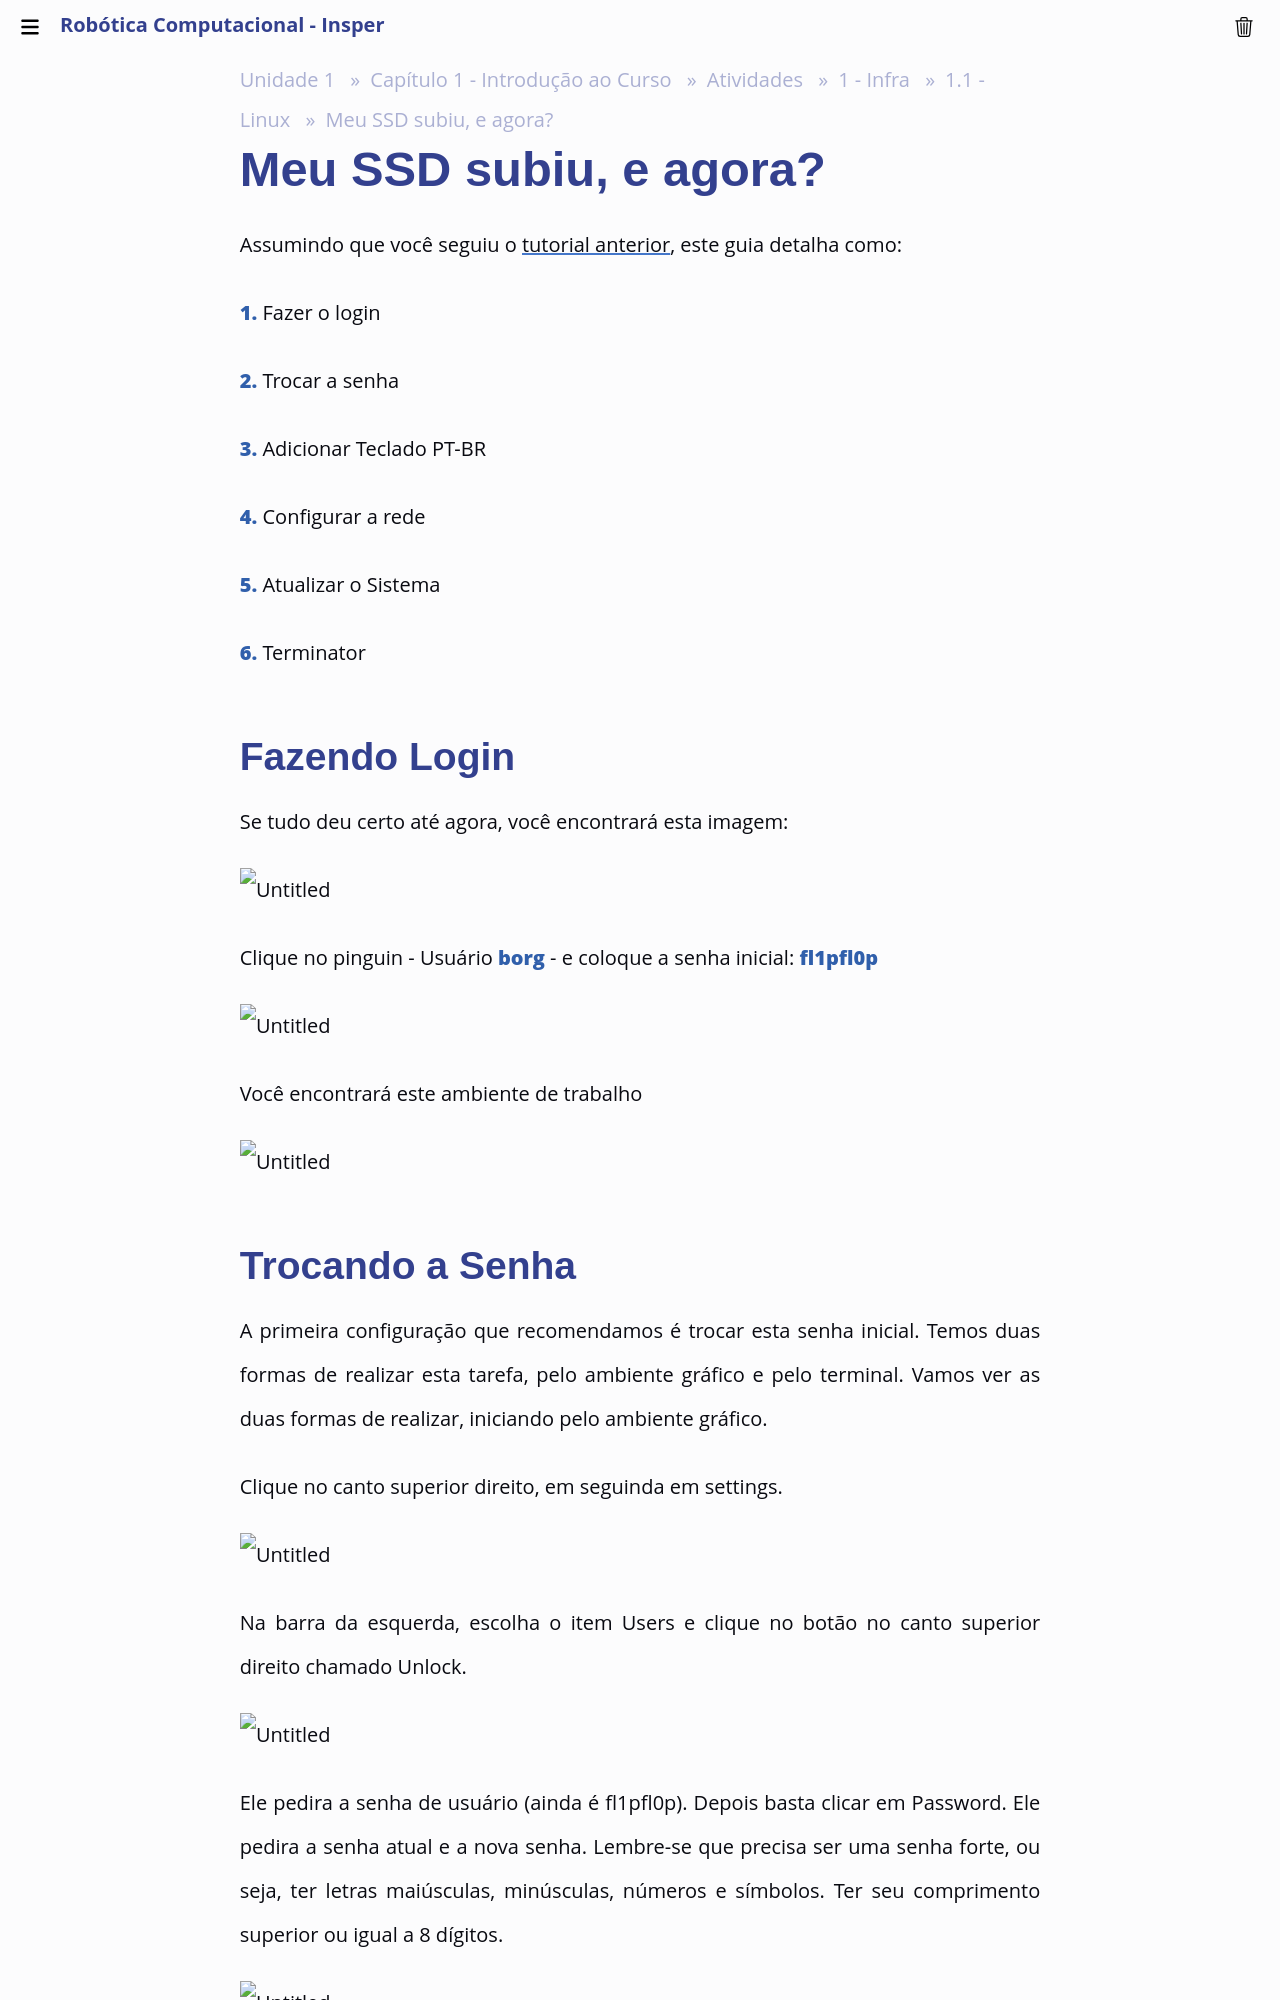

repository: Insper/robotica-computacional · page: modulos/01-intro/atividades/guias-infra/ssd-linux/primeiros-passos/index.html · generator: mkdocs

# Meu SSD subiu, e agora?

Assumindo que você seguiu o [tutorial anterior](../recebi-meu-ssd/index.md), este guia detalha como: 

**1.** Fazer o login

**2.** Trocar a senha

**3.** Configurar a rede

**4.** Atualizar o Sistema

## Fazendo Login

Se tudo deu certo até agora, você encontrará esta imagem:

![Untitled](imgs/img1.png){width="800"}

Clique no pinguin - Usuário **borg** - e coloque a senha inicial: **fl1pfl0p**

![Untitled](imgs/img2.png){width="800"}

Você encontrará este ambiente de trabalho

![Untitled](imgs/img3.png){width="800"}
